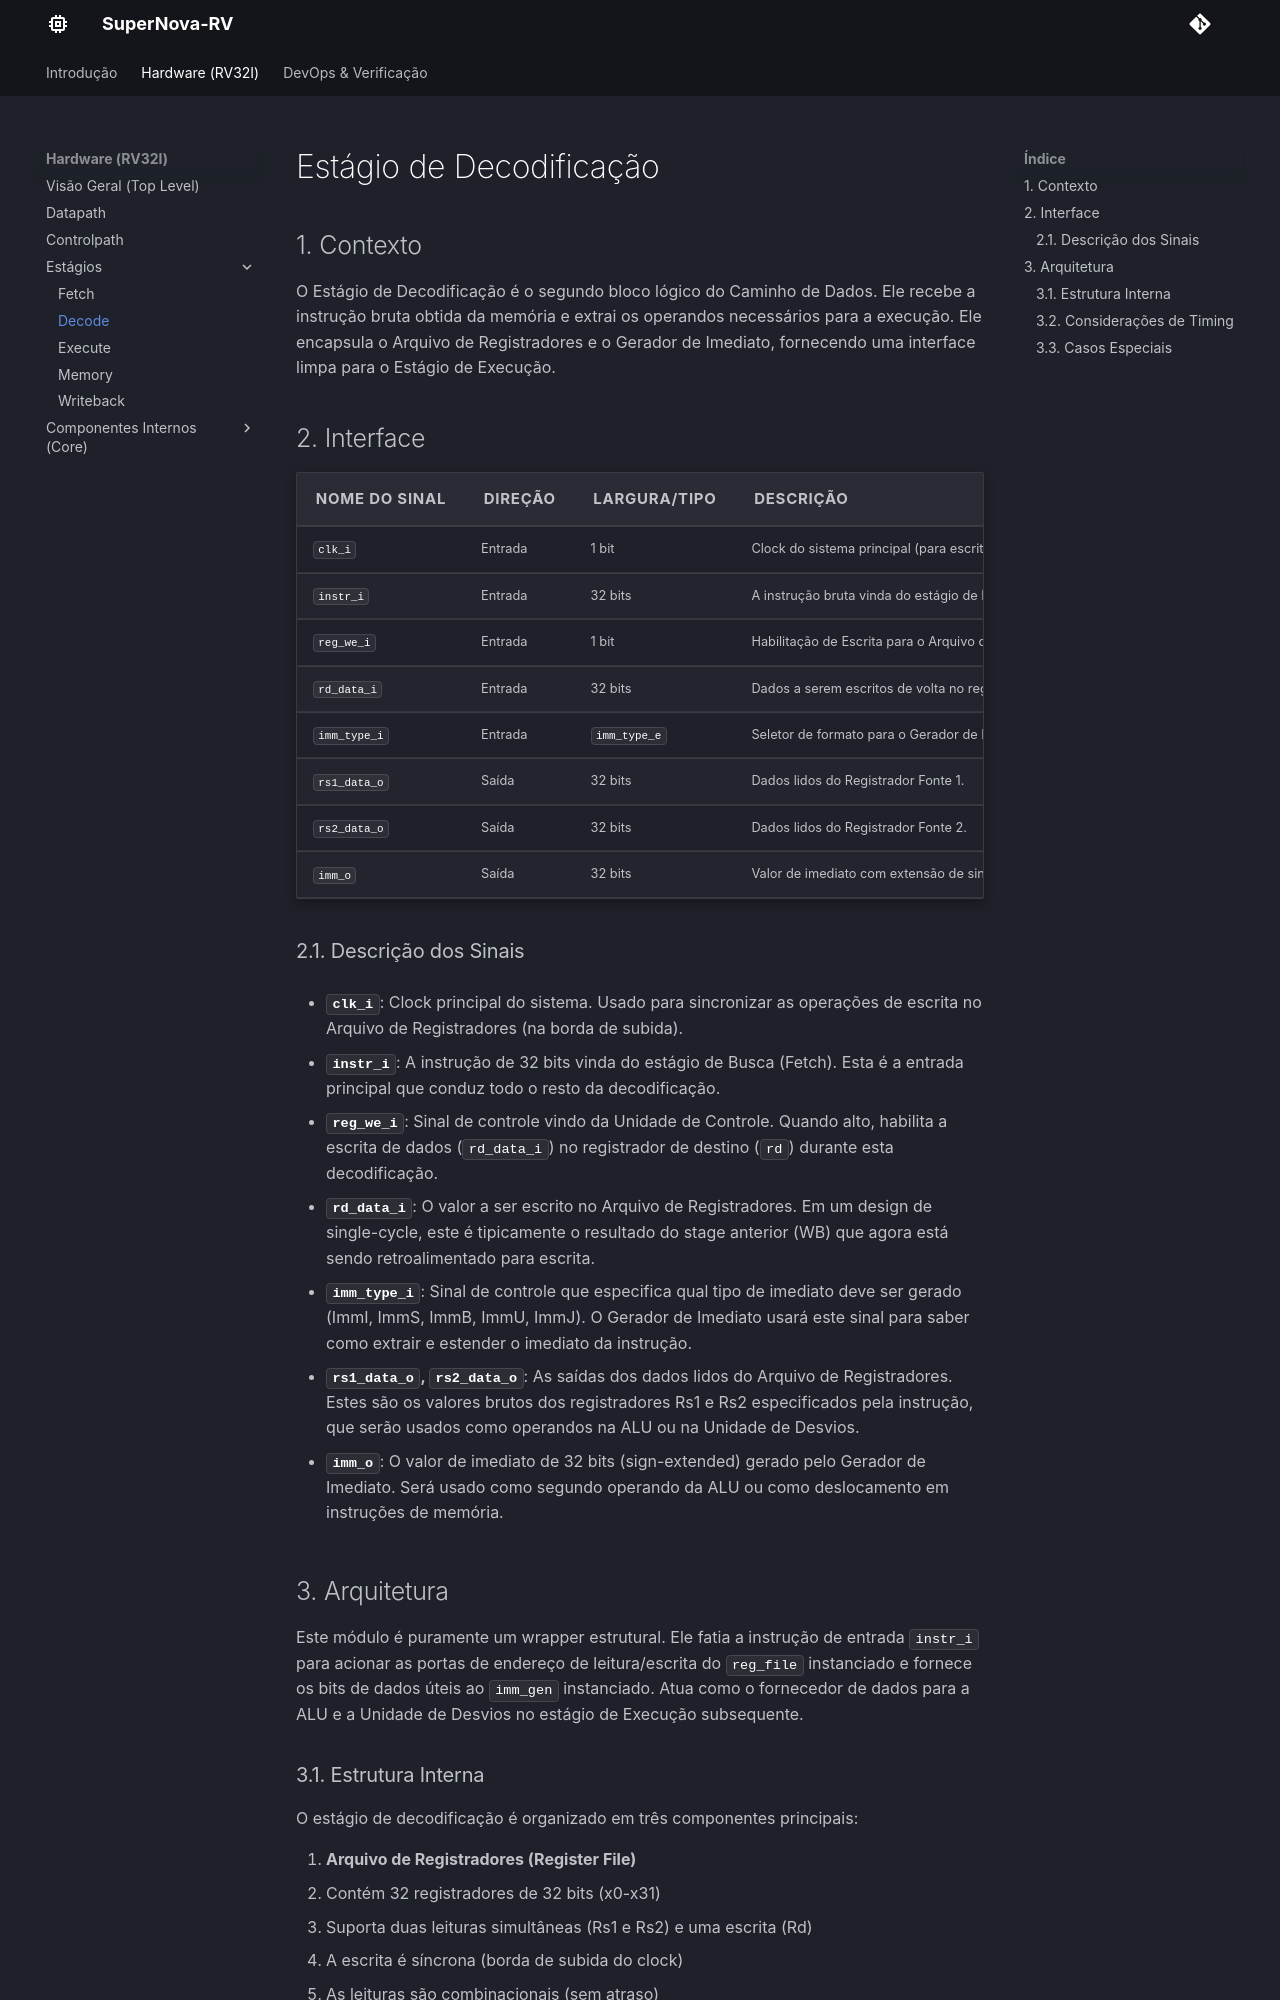

repository: Nyfeu/SuperNova-RV · page: hw/stages/decode_stage/index.html · generator: mkdocs

# Estágio de Decodificação 

## 1. Contexto
O Estágio de Decodificação é o segundo bloco lógico do Caminho de Dados. Ele recebe a instrução bruta obtida da memória e extrai os operandos necessários para a execução. Ele encapsula o Arquivo de Registradores e o Gerador de Imediato, fornecendo uma interface limpa para o Estágio de Execução.

## 2. Interface

| Nome do Sinal    | Direção | Largura/Tipo    | Descrição |
| :---             | :---    | :---            | :---      |
| `clk_i`          | Entrada | 1 bit           | Clock do sistema principal (para escritas no Arquivo de Registradores). |
| `instr_i`        | Entrada | 32 bits         | A instrução bruta vinda do estágio de Busca. |
| `reg_we_i`       | Entrada | 1 bit           | Habilitação de Escrita para o Arquivo de Registradores. |
| `rd_data_i`      | Entrada | 32 bits         | Dados a serem escritos de volta no registrador de destino. |
| `imm_type_i`     | Entrada | `imm_type_e`    | Seletor de formato para o Gerador de Imediato. |
| `rs1_data_o`     | Saída   | 32 bits         | Dados lidos do Registrador Fonte 1. |
| `rs2_data_o`     | Saída   | 32 bits         | Dados lidos do Registrador Fonte 2. |
| `imm_o`          | Saída   | 32 bits         | Valor de imediato com extensão de sinal. |

### 2.1. Descrição dos Sinais

- **`clk_i`**: Clock principal do sistema. Usado para sincronizar as operações de escrita no Arquivo de Registradores (na borda de subida).

- **`instr_i`**: A instrução de 32 bits vinda do estágio de Busca (Fetch). Esta é a entrada principal que conduz todo o resto da decodificação.

- **`reg_we_i`**: Sinal de controle vindo da Unidade de Controle. Quando alto, habilita a escrita de dados (`rd_data_i`) no registrador de destino (`rd`) durante esta decodificação.

- **`rd_data_i`**: O valor a ser escrito no Arquivo de Registradores. Em um design de single-cycle, este é tipicamente o resultado do stage anterior (WB) que agora está sendo retroalimentado para escrita.

- **`imm_type_i`**: Sinal de controle que especifica qual tipo de imediato deve ser gerado (ImmI, ImmS, ImmB, ImmU, ImmJ). O Gerador de Imediato usará este sinal para saber como extrair e estender o imediato da instrução.

- **`rs1_data_o`, `rs2_data_o`**: As saídas dos dados lidos do Arquivo de Registradores. Estes são os valores brutos dos registradores Rs1 e Rs2 especificados pela instrução, que serão usados como operandos na ALU ou na Unidade de Desvios.

- **`imm_o`**: O valor de imediato de 32 bits (sign-extended) gerado pelo Gerador de Imediato. Será usado como segundo operando da ALU ou como deslocamento em instruções de memória.

## 3. Arquitetura

Este módulo é puramente um wrapper estrutural. Ele fatia a instrução de entrada `instr_i` para acionar as portas de endereço de leitura/escrita do `reg_file` instanciado e fornece os bits de dados úteis ao `imm_gen` instanciado. Atua como o fornecedor de dados para a ALU e a Unidade de Desvios no estágio de Execução subsequente.
